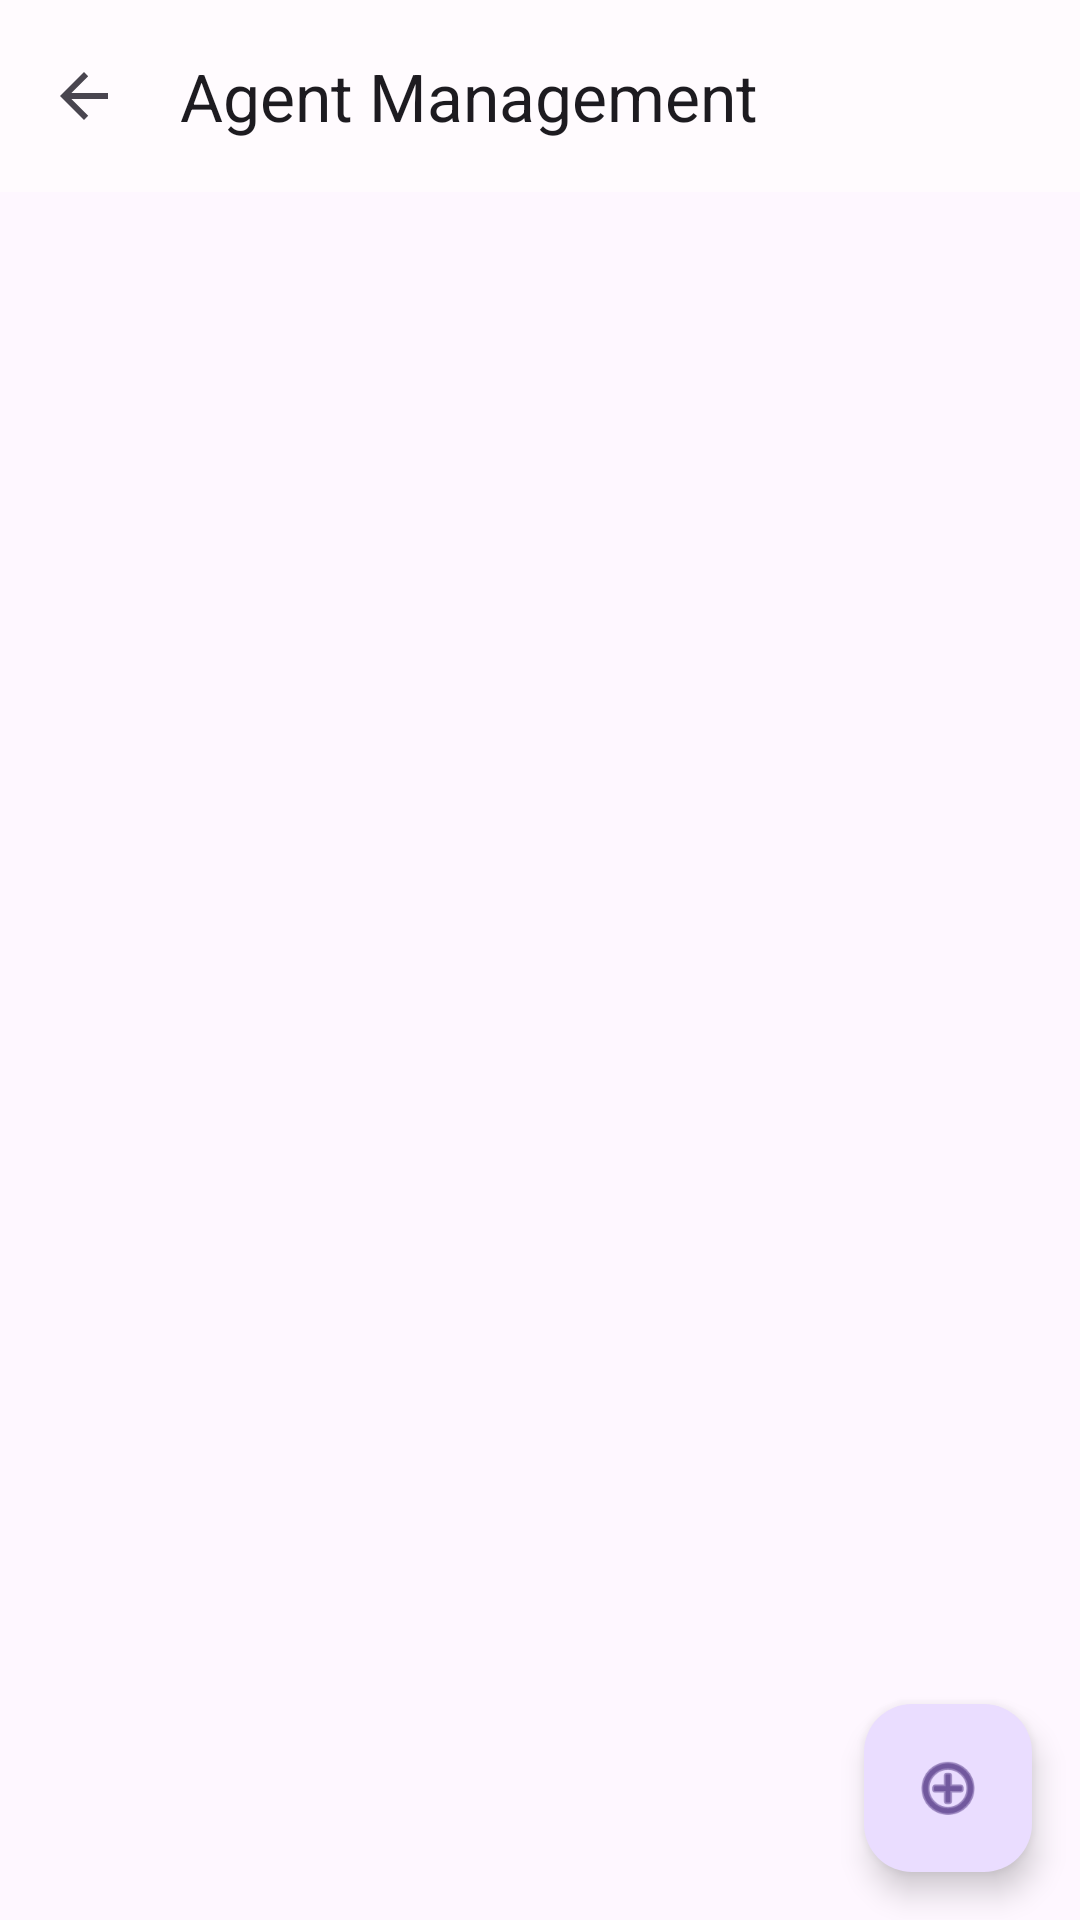

The Android layout XML behind this screen, and the referenced resources:
<!-- AndroidManifest.xml: application theme Theme.AguiChatappJava -->
<!-- res/layout/activity_settings.xml -->
<?xml version="1.0" encoding="utf-8"?>
<androidx.coordinatorlayout.widget.CoordinatorLayout 
    xmlns:android="http://schemas.android.com/apk/res/android"
    xmlns:app="http://schemas.android.com/apk/res-auto"
    android:layout_width="match_parent"
    android:layout_height="match_parent"
    android:fitsSystemWindows="true">

    <com.google.android.material.appbar.AppBarLayout
        android:layout_width="match_parent"
        android:layout_height="wrap_content">

        <com.google.android.material.appbar.MaterialToolbar
            android:id="@+id/toolbar"
            android:layout_width="match_parent"
            android:layout_height="?attr/actionBarSize"
            app:title="Agent Management"
            app:navigationIcon="?attr/homeAsUpIndicator" />

    </com.google.android.material.appbar.AppBarLayout>

    <LinearLayout
        android:layout_width="match_parent"
        android:layout_height="match_parent"
        android:orientation="vertical"
        app:layout_behavior="@string/appbar_scrolling_view_behavior">

    <androidx.recyclerview.widget.RecyclerView
        android:id="@+id/recyclerAgents"
        android:layout_width="match_parent"
        android:layout_height="0dp"
        android:layout_weight="1"
        android:padding="8dp" />

    <TextView
        android:id="@+id/layoutEmptyState"
        android:layout_width="match_parent"
        android:layout_height="0dp"
        android:layout_weight="1"
        android:text="No agents configured"
        android:gravity="center"
        android:visibility="gone" />

    </LinearLayout>

    <com.google.android.material.floatingactionbutton.FloatingActionButton
        android:id="@+id/fabAddAgent"
        android:layout_width="wrap_content"
        android:layout_height="wrap_content"
        android:layout_gravity="bottom|end"
        android:layout_margin="16dp"
        android:src="@android:drawable/ic_menu_add" />

</androidx.coordinatorlayout.widget.CoordinatorLayout>
<!-- resources referenced by this layout -->
<resources>
  <style name="Theme.AguiChatappJava" parent="Base.Theme.AguiChatappJava" />
  <color name="md_theme_primary">#6750A4</color>
  <color name="md_theme_on_primary">#FFFFFF</color>
  <color name="md_theme_primary_container">#EADDFF</color>
  <color name="md_theme_on_primary_container">#21005D</color>
  <color name="md_theme_secondary">#625B71</color>
  <color name="md_theme_on_secondary">#FFFFFF</color>
  <color name="md_theme_secondary_container">#E8DEF8</color>
  <color name="md_theme_on_secondary_container">#1D192B</color>
  <color name="md_theme_tertiary">#7D5260</color>
  <color name="md_theme_on_tertiary">#FFFFFF</color>
  <color name="md_theme_tertiary_container">#FFD8E4</color>
  <color name="md_theme_on_tertiary_container">#31111D</color>
  <color name="md_theme_error">#B3261E</color>
  <color name="md_theme_on_error">#FFFFFF</color>
  <color name="md_theme_error_container">#F9DEDC</color>
  <color name="md_theme_on_error_container">#410E0B</color>
  <color name="md_theme_outline">#79747E</color>
  <color name="md_theme_outline_variant">#CAC4D0</color>
  <color name="md_theme_surface">#FFFBFE</color>
  <color name="md_theme_on_surface">#1C1B1F</color>
  <color name="md_theme_surface_variant">#E7E0EC</color>
  <color name="md_theme_on_surface_variant">#49454F</color>
  <color name="md_theme_surface_inverse">#313033</color>
  <color name="md_theme_on_surface_inverse">#F4EFF4</color>
  <color name="md_theme_primary_inverse">#D0BCFF</color>
</resources>
